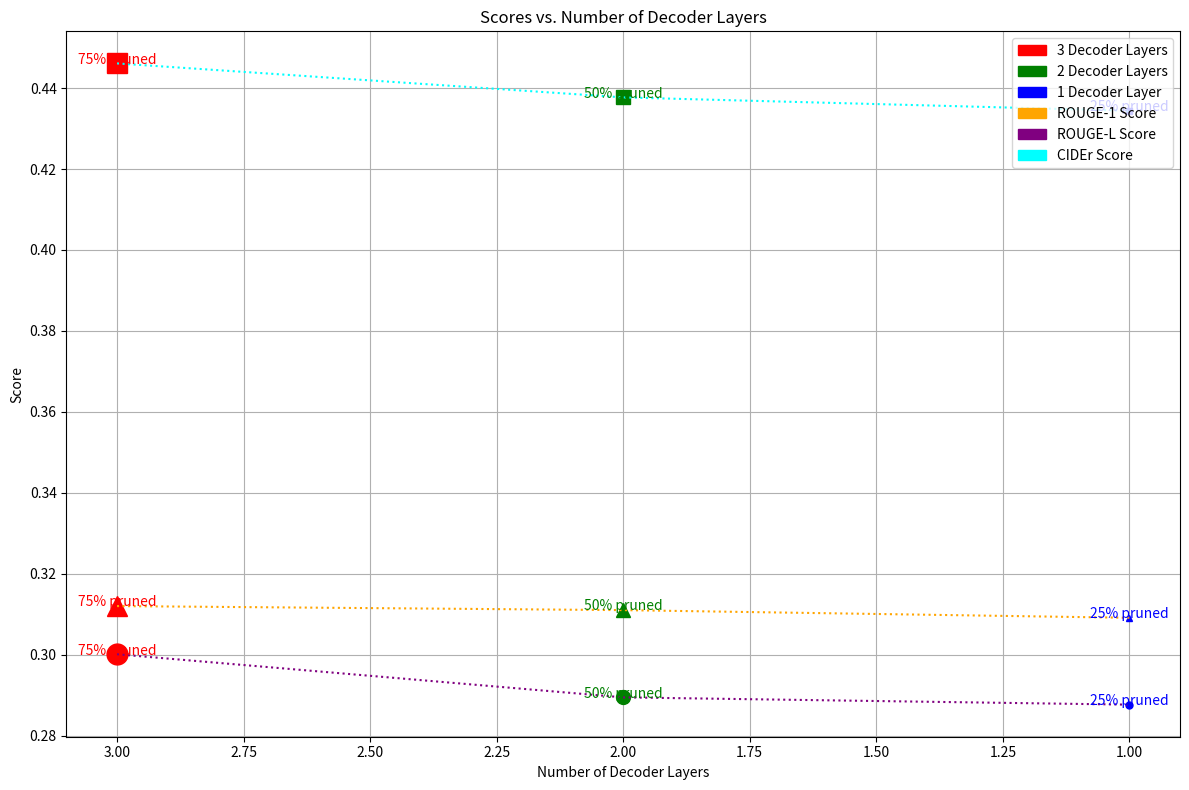

Generate this figure with matplotlib:
import matplotlib.pyplot as plt
import matplotlib.patches as mpatches

# Data
decoder_layers = [3, 2, 1]
cider_scores = [0.4461, 0.4377, 0.4344]
rouge_l_scores = [0.3001, 0.28944, 0.28764]
rouge_1_scores = [0.3120, 0.3110, 0.3091]
colors = ['red', 'green', 'blue']
pruning_percentages = ['75% pruned', '50% pruned', '25% pruned']
marker_sizes = [15, 10, 5]  # Larger marker for higher pruning percentage

# Create the plot
plt.figure(figsize=(12, 8))

# Plot ROUGE-1 scores
for i in range(len(decoder_layers)):
    plt.plot(decoder_layers[i], rouge_1_scores[i], marker='^', color=colors[i], markersize=marker_sizes[i])
    plt.text(decoder_layers[i], rouge_1_scores[i] - 0.00008, pruning_percentages[i], fontsize=10, color=colors[i], ha='center')
plt.plot(decoder_layers, rouge_1_scores, linestyle='dotted', color='orange', label='ROUGE-1 Score')

# Plot ROUGE-L scores
for i in range(len(decoder_layers)):
    plt.plot(decoder_layers[i], rouge_l_scores[i], marker='o', color=colors[i], markersize=marker_sizes[i])
    plt.text(decoder_layers[i], rouge_l_scores[i] - 0.00008, pruning_percentages[i], fontsize=10, color=colors[i], ha='center')
plt.plot(decoder_layers, rouge_l_scores, linestyle='dotted', color='purple', label='ROUGE-L Score')

# Plot CIDEr scores
for i in range(len(decoder_layers)):
    plt.plot(decoder_layers[i], cider_scores[i], marker='s', color=colors[i], markersize=marker_sizes[i])
    plt.text(decoder_layers[i], cider_scores[i] - 0.00008, pruning_percentages[i], fontsize=10, color=colors[i], ha='center')
plt.plot(decoder_layers, cider_scores, linestyle='dotted', color='cyan', label='CIDEr Score')

# Add title and labels
plt.title('Scores vs. Number of Decoder Layers')
plt.xlabel('Number of Decoder Layers')
plt.ylabel('Score')

# Add table to indicate color coding
red_patch = mpatches.Patch(color='red', label='3 Decoder Layers')
green_patch = mpatches.Patch(color='green', label='2 Decoder Layers')
blue_patch = mpatches.Patch(color='blue', label='1 Decoder Layer')
plt.legend(handles=[red_patch, green_patch, blue_patch, 
                    mpatches.Patch(color='orange', label='ROUGE-1 Score'),
                    mpatches.Patch(color='purple', label='ROUGE-L Score'),
                    mpatches.Patch(color='cyan', label='CIDEr Score')],
           loc='upper right')

# Show the plot
plt.grid(True)
plt.gca().invert_xaxis()  # Invert the x-axis to show the layers in decreasing order
plt.tight_layout()
plt.show()
